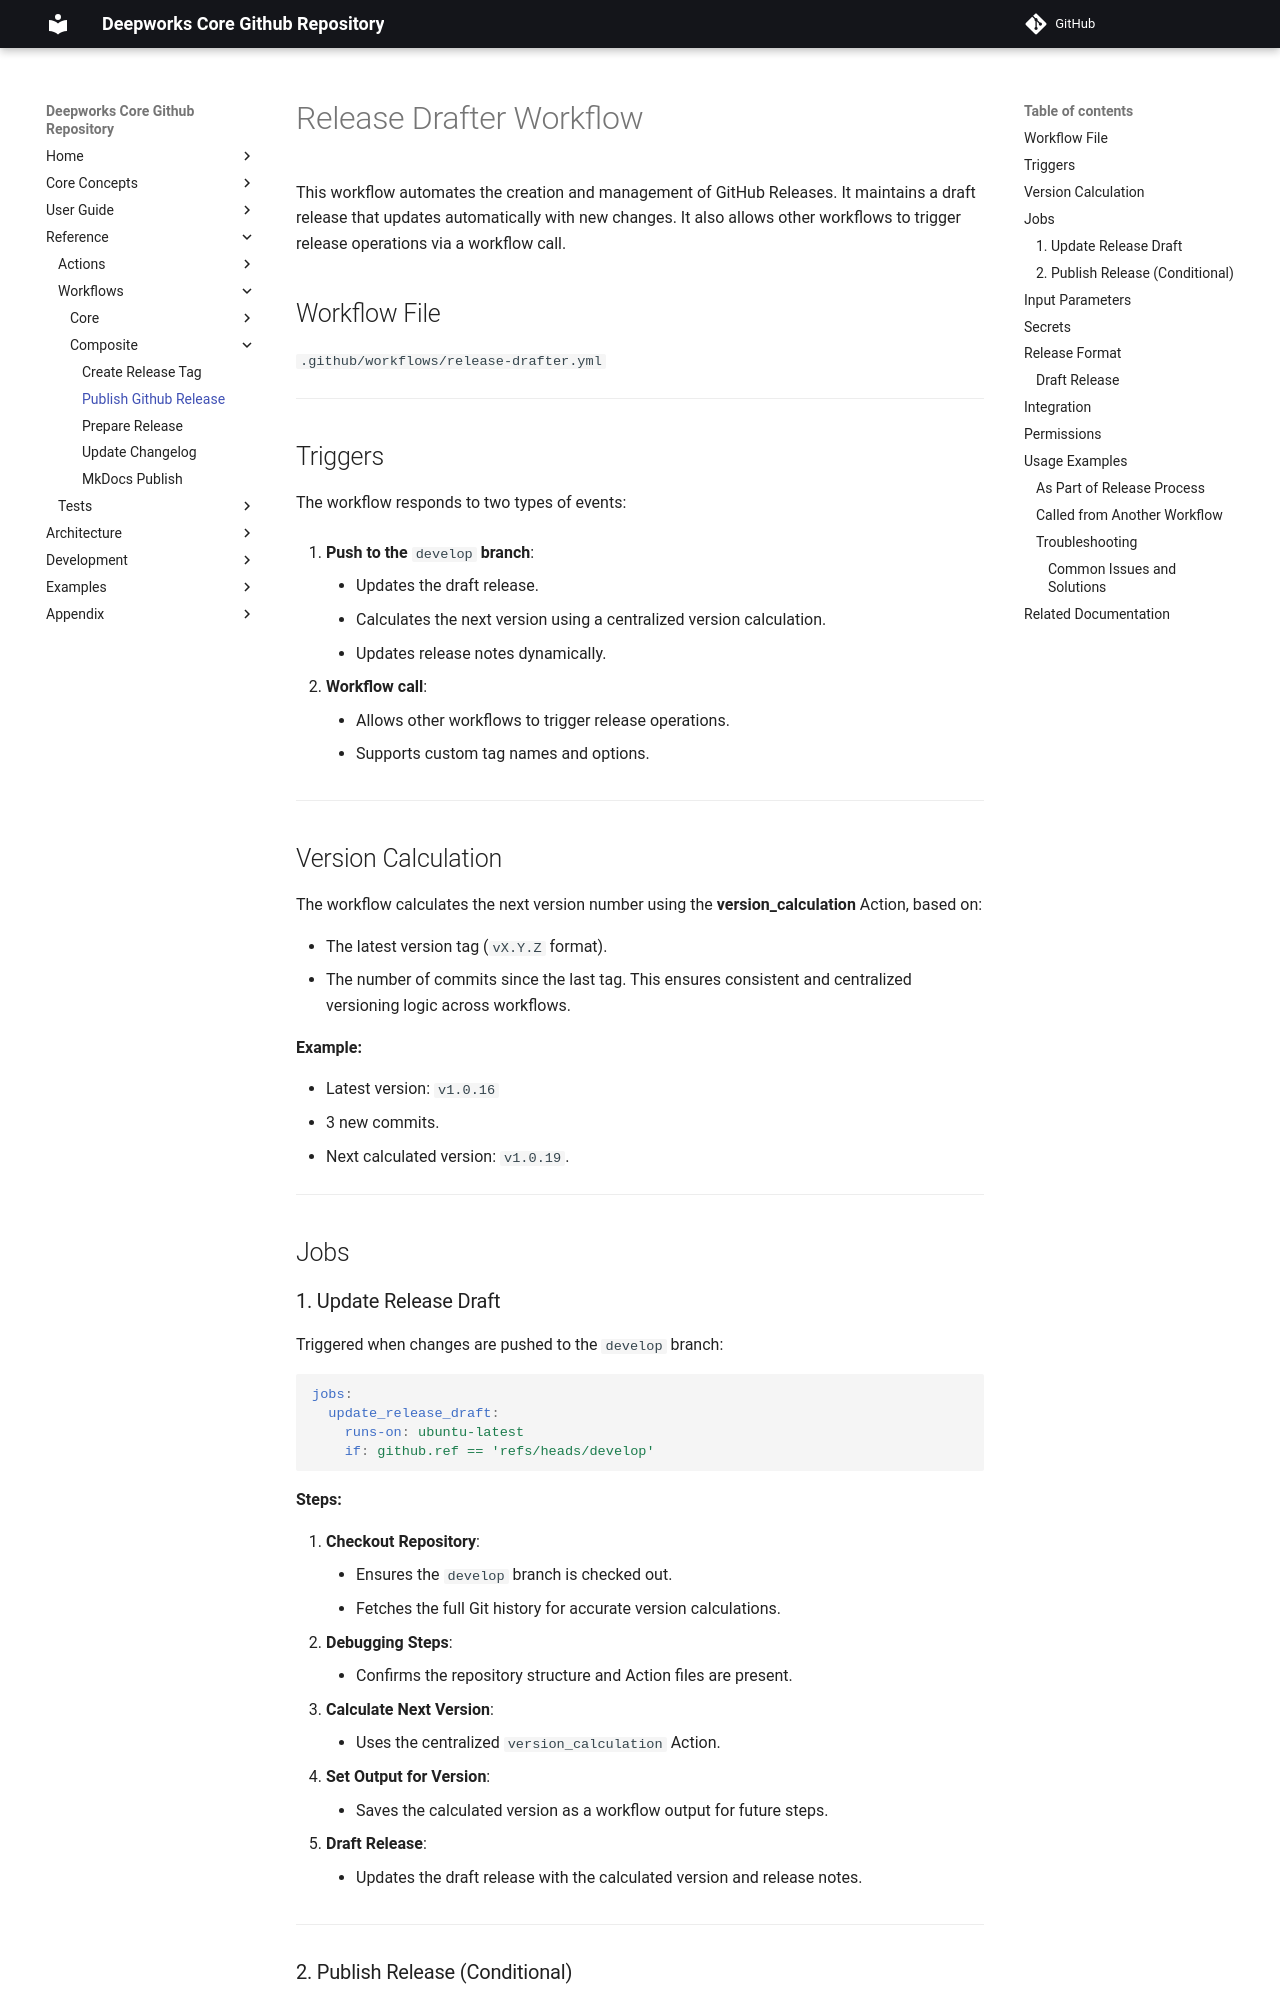

repository: deepworks-net/github.toolkit · page: workflows/release-drafter/index.html · generator: mkdocs

# Release Drafter Workflow

This workflow automates the creation and management of GitHub Releases. It maintains a draft release that updates automatically with new changes. It also allows other workflows to trigger release operations via a workflow call.

## Workflow File

`.github/workflows/release-drafter.yml`

---

## Triggers

The workflow responds to two types of events:

1. **Push to the** `develop` **branch**:

    - Updates the draft release.
    - Calculates the next version using a centralized version calculation.
    - Updates release notes dynamically.

2. **Workflow call**:

    - Allows other workflows to trigger release operations.
    - Supports custom tag names and options.

---

## Version Calculation

The workflow calculates the next version number using the **version_calculation** Action, based on:

- The latest version tag (`vX.Y.Z` format).
- The number of commits since the last tag.
This ensures consistent and centralized versioning logic across workflows.

**Example:**

- Latest version: `v1.0.16`
- 3 new commits.
- Next calculated version: `v1.0.19`.

---

## Jobs
